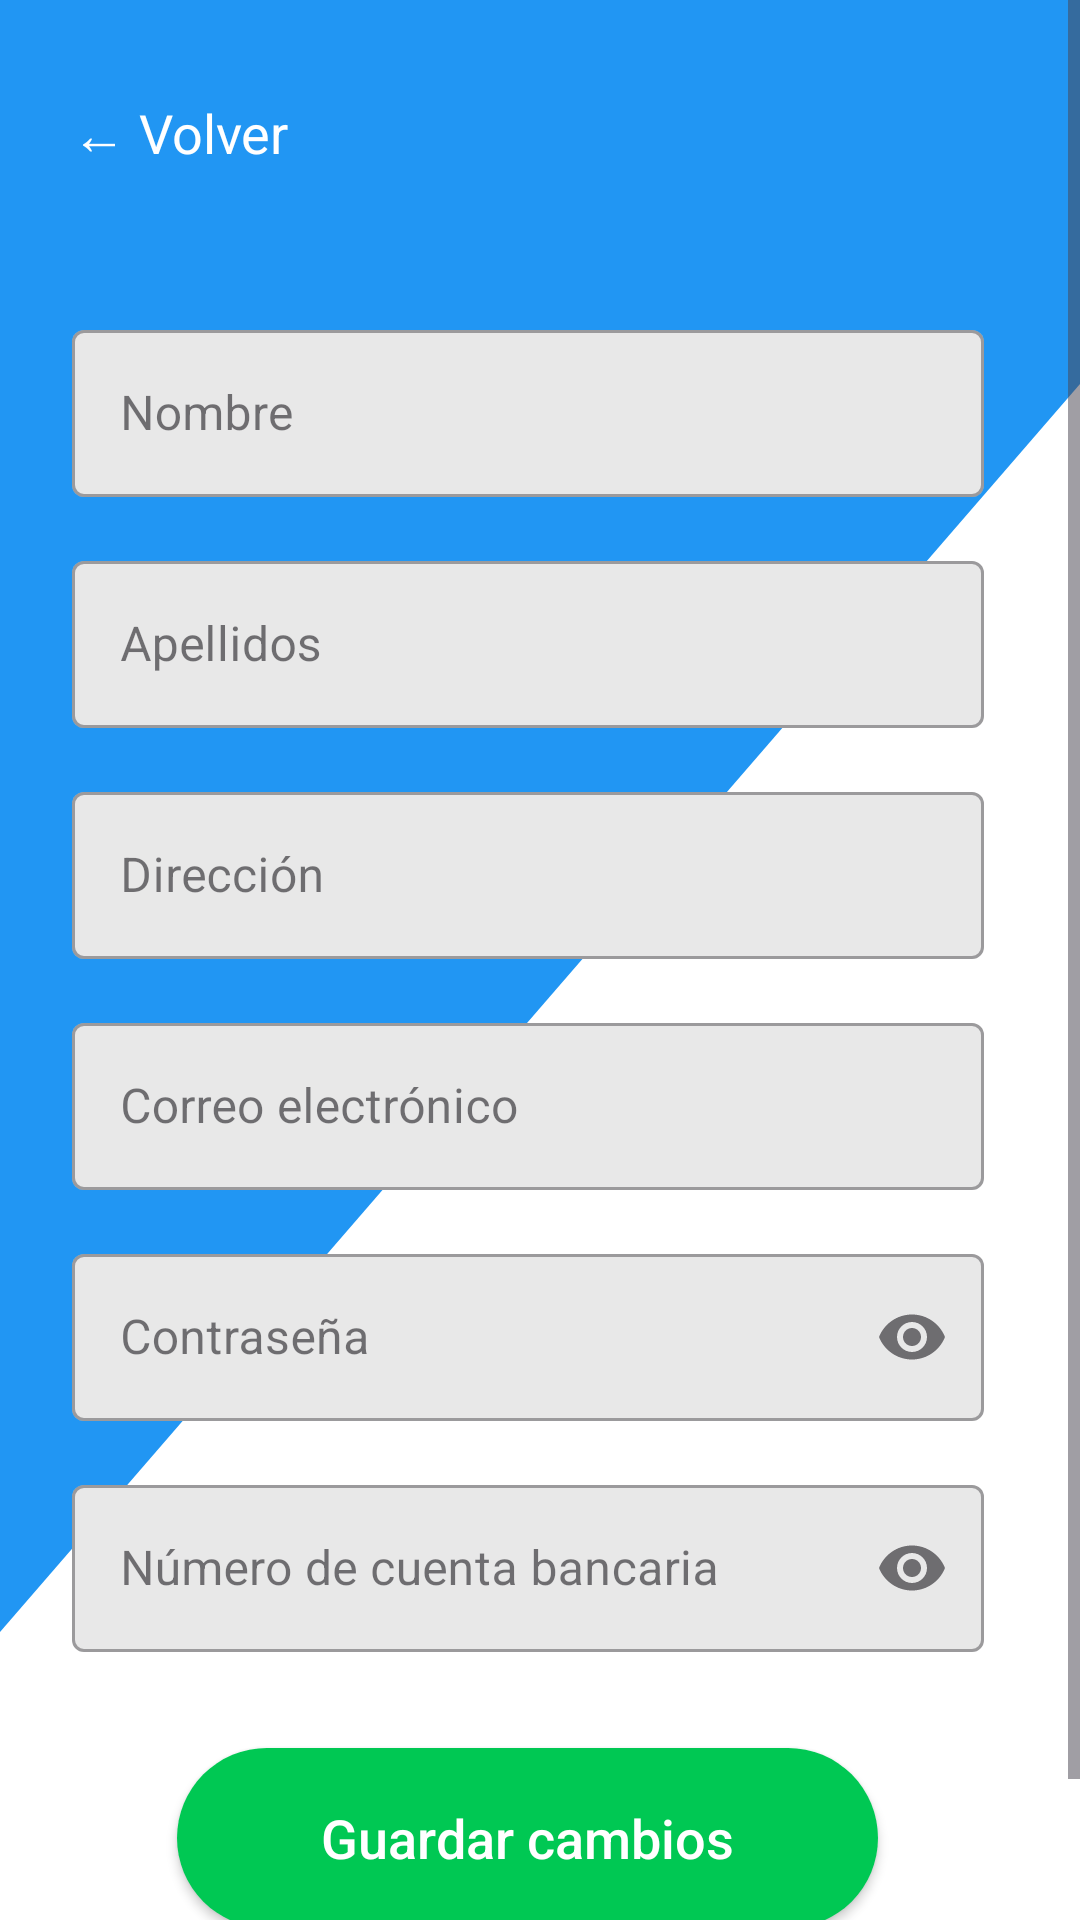

This screen was rendered from an Android layout file. Write that file and the resources it references.
<!-- AndroidManifest.xml: application theme Theme.Alquicar_tfg -->
<!-- res/layout/activity_editar_perfil.xml -->
<?xml version="1.0" encoding="utf-8"?>
<androidx.constraintlayout.widget.ConstraintLayout xmlns:android="http://schemas.android.com/apk/res/android"
    xmlns:app="http://schemas.android.com/apk/res-auto"
    xmlns:tools="http://schemas.android.com/tools"
    android:layout_width="match_parent"
    android:layout_height="match_parent"
    android:background="#FFFFFF"
    tools:context=".EditarPerfilActivity">

    <ImageView
        android:layout_width="match_parent"
        android:layout_height="match_parent"
        android:scaleType="fitXY"
        android:src="@drawable/fondo_diagonal"
        app:layout_constraintBottom_toBottomOf="parent"
        app:layout_constraintEnd_toEndOf="parent"
        app:layout_constraintStart_toStartOf="parent"
        app:layout_constraintTop_toTopOf="parent" />

    <ScrollView
        android:layout_width="match_parent"
        android:layout_height="match_parent"
        android:fillViewport="true">

        <LinearLayout
            android:layout_width="match_parent"
            android:layout_height="wrap_content"
            android:orientation="vertical"
            android:paddingStart="24dp"
            android:paddingEnd="32dp"
            android:paddingBottom="48dp">

            <TextView
                android:id="@+id/tvVolverEditar"
                android:layout_width="wrap_content"
                android:layout_height="wrap_content"
                android:layout_marginTop="32dp"
                android:text="← Volver"
                android:textColor="#FFFFFF"
                android:textSize="18sp" />

            <Space
                android:layout_width="match_parent"
                android:layout_height="32dp" />

            <com.google.android.material.textfield.TextInputLayout
                style="@style/Widget.MaterialComponents.TextInputLayout.OutlinedBox"
                android:layout_width="match_parent"
                android:layout_height="wrap_content"
                android:layout_marginTop="16dp"
                android:hint="Nombre"
                app:boxBackgroundColor="#E8E8E8"
                app:endIconMode="clear_text">

                <com.google.android.material.textfield.TextInputEditText
                    android:id="@+id/etEditarNombre"
                    android:layout_width="match_parent"
                    android:layout_height="wrap_content"
                    android:inputType="textPersonName" />
            </com.google.android.material.textfield.TextInputLayout>

            <com.google.android.material.textfield.TextInputLayout
                style="@style/Widget.MaterialComponents.TextInputLayout.OutlinedBox"
                android:layout_width="match_parent"
                android:layout_height="wrap_content"
                android:layout_marginTop="16dp"
                android:hint="Apellidos"
                app:boxBackgroundColor="#E8E8E8"
                app:endIconMode="clear_text">

                <com.google.android.material.textfield.TextInputEditText
                    android:id="@+id/etEditarApellidos"
                    android:layout_width="match_parent"
                    android:layout_height="wrap_content"
                    android:inputType="textPersonName" />
            </com.google.android.material.textfield.TextInputLayout>

            <com.google.android.material.textfield.TextInputLayout
                style="@style/Widget.MaterialComponents.TextInputLayout.OutlinedBox"
                android:layout_width="match_parent"
                android:layout_height="wrap_content"
                android:layout_marginTop="16dp"
                android:hint="Dirección"
                app:boxBackgroundColor="#E8E8E8"
                app:endIconMode="clear_text">

                <com.google.android.material.textfield.TextInputEditText
                    android:id="@+id/etEditarDireccion"
                    android:layout_width="match_parent"
                    android:layout_height="wrap_content"
                    android:inputType="textPostalAddress" />
            </com.google.android.material.textfield.TextInputLayout>

            <com.google.android.material.textfield.TextInputLayout
                style="@style/Widget.MaterialComponents.TextInputLayout.OutlinedBox"
                android:layout_width="match_parent"
                android:layout_height="wrap_content"
                android:layout_marginTop="16dp"
                android:hint="Correo electrónico"
                app:boxBackgroundColor="#E8E8E8"
                app:endIconMode="clear_text">

                <com.google.android.material.textfield.TextInputEditText
                    android:id="@+id/etEditarEmail"
                    android:layout_width="match_parent"
                    android:layout_height="wrap_content"
                    android:inputType="textEmailAddress" />
            </com.google.android.material.textfield.TextInputLayout>

            <com.google.android.material.textfield.TextInputLayout
                style="@style/Widget.MaterialComponents.TextInputLayout.OutlinedBox"
                android:layout_width="match_parent"
                android:layout_height="wrap_content"
                android:layout_marginTop="16dp"
                android:hint="Contraseña"
                app:boxBackgroundColor="#E8E8E8"
                app:endIconMode="password_toggle">

                <com.google.android.material.textfield.TextInputEditText
                    android:id="@+id/etEditarContrasena"
                    android:layout_width="match_parent"
                    android:layout_height="wrap_content"
                    android:inputType="textPassword" />
            </com.google.android.material.textfield.TextInputLayout>

            <com.google.android.material.textfield.TextInputLayout
                style="@style/Widget.MaterialComponents.TextInputLayout.OutlinedBox"
                android:layout_width="match_parent"
                android:layout_height="wrap_content"
                android:layout_marginTop="16dp"
                android:hint="Número de cuenta bancaria"
                app:boxBackgroundColor="#E8E8E8"
                app:endIconMode="password_toggle">

                <com.google.android.material.textfield.TextInputEditText
                    android:id="@+id/etEditarCuenta"
                    android:layout_width="match_parent"
                    android:layout_height="wrap_content"
                    android:inputType="textPassword" />
            </com.google.android.material.textfield.TextInputLayout>

            <Space
                android:layout_width="match_parent"
                android:layout_height="0dp"
                android:layout_weight="1" />

            <Button
                android:id="@+id/btnGuardarCambios"
                android:layout_width="wrap_content"
                android:layout_height="60dp"
                android:layout_gravity="center"
                android:layout_marginTop="32dp"
                android:background="@drawable/editar_datos_buttom"
                android:elevation="6dp"
                android:paddingStart="48dp"
                android:paddingEnd="48dp"
                android:text="Guardar cambios"
                android:textAllCaps="false"
                android:textColor="#FFFFFF"
                android:textSize="18sp"
                app:backgroundTint="@null" />

        </LinearLayout>
    </ScrollView>
</androidx.constraintlayout.widget.ConstraintLayout>
<!-- resources referenced by this layout -->
<resources>
  <!-- drawable editar_datos_buttom (drawable) -->
  <?xml version="1.0" encoding="utf-8"?>
  <shape xmlns:android="http://schemas.android.com/apk/res/android" android:shape="rectangle">
      <solid android:color="#00C853" /> <corners android:radius="30dp" />
  </shape>
  <!-- drawable fondo_diagonal (drawable) -->
  <vector xmlns:android="http://schemas.android.com/apk/res/android"
      android:width="400dp"
      android:height="800dp"
      android:viewportWidth="100"
      android:viewportHeight="100">
      <path
          android:fillColor="#2196F3"
          android:pathData="M 0,0 L 100,0 L 100,20 L 0,85 Z" />
  </vector>
  <style name="Theme.Alquicar_tfg" parent="Base.Theme.Alquicar_tfg" />
  <style name="Base.Theme.Alquicar_tfg" parent="Theme.Material3.DayNight.NoActionBar">
          
          
      </style>
</resources>
